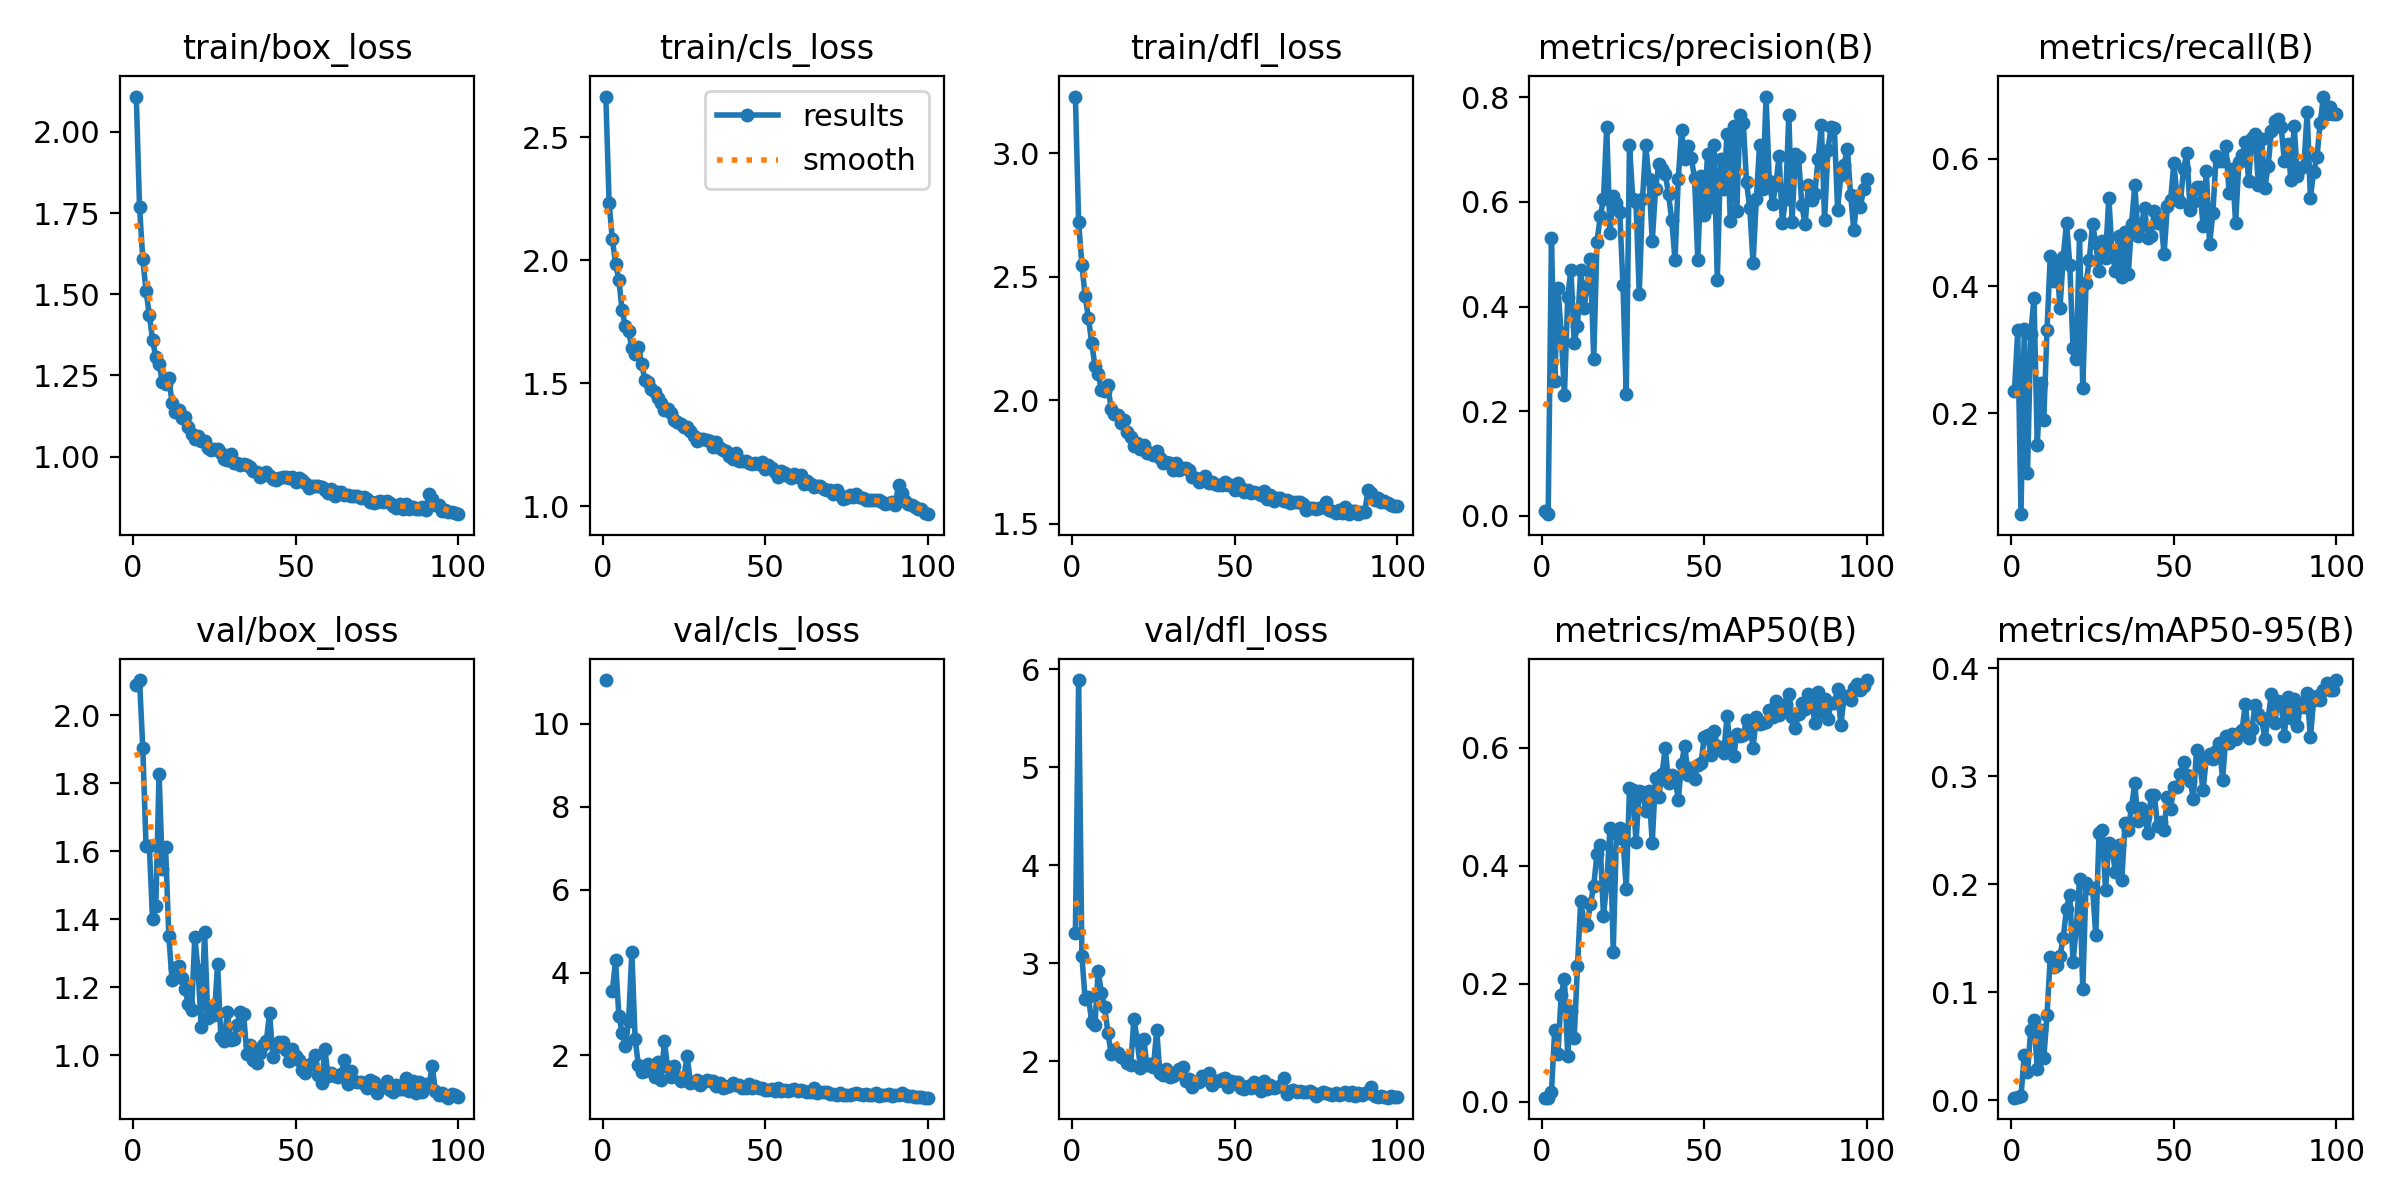

The data file committed next to this chart (first rows):
epoch, train/box_loss, train/cls_loss, train/dfl_loss, metrics/precision(B), metrics/recall(B), metrics/mAP50(B), metrics/mAP50-95(B), val/box_loss, val/cls_loss, val/dfl_loss, lr/pg0, lr/pg1, lr/pg2
1, 2.109, 2.666, 3.23, 0.00879, 0.2351, 0.00715, 0.00229, 2.089, 11.05, 3.313, 0.06323, 0.00118, 0.00118
2, 1.768, 2.234, 2.721, 0.00321, 0.3301, 0.00694, 0.00253, 2.103, inf, 5.891, 0.02594, 0.002353, 0.002353
3, 1.609, 2.085, 2.547, 0.5315, 0.04095, 0.01604, 0.0037, 1.903, 3.558, 3.075, 0.003048, 0.003048, 0.003048
4, 1.511, 1.987, 2.422, 0.2571, 0.3317, 0.122, 0.04192, 1.614, 4.293, 2.631, 0.003017, 0.003017, 0.003017
5, 1.437, 1.921, 2.334, 0.4352, 0.1058, 0.08133, 0.02606, 1.617, 2.951, 2.657, 0.002986, 0.002986, 0.002986
6, 1.36, 1.797, 2.234, 0.3486, 0.3249, 0.1818, 0.06484, 1.4, 2.549, 2.404, 0.002955, 0.002955, 0.002955
7, 1.306, 1.732, 2.14, 0.2312, 0.3818, 0.2085, 0.07462, 1.438, 2.233, 2.367, 0.002924, 0.002924, 0.002924
8, 1.286, 1.712, 2.106, 0.4182, 0.1505, 0.07842, 0.02898, 1.828, 2.834, 2.921, 0.002893, 0.002893, 0.002893
9, 1.231, 1.646, 2.044, 0.4707, 0.2467, 0.1533, 0.06462, 1.547, 4.49, 2.696, 0.002863, 0.002863, 0.002863
10, 1.225, 1.62, 2.04, 0.3309, 0.1888, 0.1079, 0.03877, 1.611, 2.398, 2.549, 0.002831, 0.002831, 0.002831
11, 1.243, 1.649, 2.06, 0.3631, 0.3313, 0.23, 0.07871, 1.351, 1.778, 2.291, 0.002801, 0.002801, 0.002801
12, 1.166, 1.58, 1.964, 0.4699, 0.4476, 0.3397, 0.1322, 1.221, 1.613, 2.072, 0.00277, 0.00277, 0.00277
13, 1.139, 1.514, 1.944, 0.3969, 0.4077, 0.3067, 0.1238, 1.258, 1.629, 2.109, 0.002739, 0.002739, 0.002739
14, 1.145, 1.507, 1.941, 0.4399, 0.4369, 0.3004, 0.1252, 1.263, 1.806, 2.084, 0.002708, 0.002708, 0.002708
15, 1.119, 1.477, 1.907, 0.4909, 0.3661, 0.3357, 0.1338, 1.226, 1.648, 2.045, 0.002677, 0.002677, 0.002677
16, 1.123, 1.463, 1.919, 0.2996, 0.4462, 0.3662, 0.1505, 1.194, 1.483, 2.034, 0.002646, 0.002646, 0.002646
17, 1.09, 1.442, 1.873, 0.5236, 0.4999, 0.4199, 0.1775, 1.151, 1.831, 1.983, 0.002615, 0.002615, 0.002615
18, 1.07, 1.421, 1.852, 0.5724, 0.4335, 0.4359, 0.1901, 1.133, 1.401, 1.96, 0.002584, 0.002584, 0.002584
19, 1.056, 1.39, 1.817, 0.6048, 0.302, 0.3153, 0.1283, 1.347, 2.348, 2.433, 0.002553, 0.002553, 0.002553
20, 1.063, 1.396, 1.826, 0.7428, 0.2846, 0.369, 0.1594, 1.25, 1.717, 2.216, 0.002522, 0.002522, 0.002522
21, 1.048, 1.378, 1.804, 0.5415, 0.4807, 0.4643, 0.2046, 1.082, 1.489, 1.925, 0.002491, 0.002491, 0.002491
22, 1.048, 1.351, 1.821, 0.612, 0.2395, 0.2547, 0.1028, 1.363, 1.74, 2.226, 0.00246, 0.00246, 0.00246
23, 1.026, 1.345, 1.786, 0.5982, 0.4046, 0.455, 0.201, 1.11, 1.474, 1.956, 0.002429, 0.002429, 0.002429
24, 1.02, 1.336, 1.787, 0.5813, 0.4406, 0.4646, 0.1968, 1.139, 1.385, 1.97, 0.002398, 0.002398, 0.002398
25, 1.023, 1.325, 1.78, 0.441, 0.497, 0.446, 0.1964, 1.118, 1.479, 1.942, 0.002367, 0.002367, 0.002367
26, 1.024, 1.322, 1.795, 0.2335, 0.4677, 0.3612, 0.1528, 1.268, 1.992, 2.315, 0.002337, 0.002337, 0.002337
27, 1.01, 1.307, 1.766, 0.7094, 0.4241, 0.5328, 0.2479, 1.053, 1.344, 1.875, 0.002305, 0.002305, 0.002305
28, 0.9913, 1.287, 1.745, 0.6066, 0.4704, 0.5294, 0.2499, 1.042, 1.369, 1.862, 0.002275, 0.002275, 0.002275
29, 0.9898, 1.265, 1.751, 0.5999, 0.4445, 0.441, 0.1951, 1.127, 1.41, 1.924, 0.002244, 0.002244, 0.002244
30, 1.007, 1.276, 1.748, 0.4242, 0.5392, 0.527, 0.2384, 1.044, 1.281, 1.833, 0.002213, 0.002213, 0.002213
31, 0.979, 1.272, 1.72, 0.6048, 0.4538, 0.5255, 0.234, 1.047, 1.366, 1.848, 0.002182, 0.002182, 0.002182
32, 0.9809, 1.27, 1.747, 0.7081, 0.4243, 0.4929, 0.2111, 1.09, 1.397, 1.87, 0.002151, 0.002151, 0.002151
33, 0.9757, 1.264, 1.718, 0.6448, 0.4781, 0.5263, 0.2364, 1.128, 1.374, 1.924, 0.00212, 0.00212, 0.00212
34, 0.9764, 1.243, 1.725, 0.5245, 0.4147, 0.4392, 0.2041, 1.121, 1.387, 1.944, 0.002089, 0.002089, 0.002089
35, 0.9738, 1.261, 1.727, 0.6245, 0.4849, 0.5485, 0.257, 1.006, 1.274, 1.8, 0.002058, 0.002058, 0.002058
36, 0.9692, 1.237, 1.72, 0.6716, 0.4189, 0.517, 0.2507, 1.031, 1.345, 1.819, 0.002027, 0.002027, 0.002027
37, 0.9568, 1.23, 1.692, 0.6638, 0.4981, 0.5562, 0.2721, 0.986, 1.223, 1.738, 0.001996, 0.001996, 0.001996
38, 0.9518, 1.223, 1.684, 0.6541, 0.559, 0.5995, 0.2935, 0.9772, 1.241, 1.788, 0.001965, 0.001965, 0.001965
39, 0.9364, 1.205, 1.672, 0.6149, 0.4788, 0.5413, 0.2583, 1.007, 1.252, 1.79, 0.001934, 0.001934, 0.001934
40, 0.9444, 1.194, 1.673, 0.5648, 0.4955, 0.5547, 0.2703, 1.029, 1.347, 1.845, 0.001903, 0.001903, 0.001903
41, 0.9527, 1.216, 1.695, 0.4888, 0.523, 0.5505, 0.2625, 1.043, 1.286, 1.812, 0.001872, 0.001872, 0.001872
42, 0.9398, 1.184, 1.664, 0.6438, 0.4754, 0.512, 0.2475, 1.125, 1.286, 1.881, 0.001841, 0.001841, 0.001841
43, 0.9326, 1.186, 1.671, 0.7367, 0.4781, 0.5731, 0.2828, 0.9961, 1.211, 1.758, 0.001811, 0.001811, 0.001811
44, 0.9291, 1.184, 1.66, 0.6817, 0.5173, 0.604, 0.2831, 1.026, 1.218, 1.802, 0.00178, 0.00178, 0.00178
45, 0.9333, 1.177, 1.656, 0.7061, 0.4994, 0.5544, 0.2536, 1.041, 1.302, 1.801, 0.001749, 0.001749, 0.001749
46, 0.9376, 1.174, 1.658, 0.6836, 0.5067, 0.5655, 0.2576, 1.041, 1.222, 1.816, 0.001718, 0.001718, 0.001718
47, 0.9386, 1.175, 1.671, 0.6466, 0.4499, 0.5466, 0.2507, 1.015, 1.258, 1.824, 0.001687, 0.001687, 0.001687
48, 0.934, 1.171, 1.656, 0.4896, 0.5252, 0.5715, 0.2806, 0.985, 1.205, 1.739, 0.001656, 0.001656, 0.001656
49, 0.9358, 1.181, 1.657, 0.6491, 0.5346, 0.5743, 0.2697, 1.02, 1.223, 1.801, 0.001625, 0.001625, 0.001625
50, 0.9217, 1.151, 1.638, 0.5759, 0.5935, 0.6193, 0.2902, 0.9979, 1.173, 1.784, 0.001594, 0.001594, 0.001594
51, 0.9344, 1.168, 1.664, 0.6913, 0.5408, 0.6223, 0.2905, 0.9881, 1.178, 1.791, 0.001563, 0.001563, 0.001563
52, 0.9285, 1.155, 1.645, 0.5908, 0.5321, 0.5877, 0.3024, 0.9571, 1.18, 1.73, 0.001532, 0.001532, 0.001532
53, 0.9175, 1.141, 1.628, 0.7085, 0.5834, 0.6293, 0.3133, 0.9485, 1.15, 1.713, 0.001501, 0.001501, 0.001501
54, 0.9027, 1.121, 1.636, 0.4502, 0.6091, 0.6033, 0.3016, 0.971, 1.209, 1.75, 0.00147, 0.00147, 0.00147
55, 0.9109, 1.144, 1.625, 0.6816, 0.5202, 0.5964, 0.2962, 0.9788, 1.14, 1.721, 0.001439, 0.001439, 0.001439
56, 0.9096, 1.134, 1.628, 0.6244, 0.5317, 0.5922, 0.2791, 1, 1.179, 1.789, 0.001408, 0.001408, 0.001408
57, 0.9107, 1.124, 1.625, 0.7307, 0.5565, 0.6534, 0.3248, 0.9432, 1.139, 1.732, 0.001377, 0.001377, 0.001377
58, 0.9067, 1.115, 1.617, 0.5636, 0.5552, 0.6011, 0.3102, 0.9182, 1.167, 1.697, 0.001346, 0.001346, 0.001346
59, 0.8977, 1.133, 1.633, 0.7459, 0.4939, 0.5864, 0.2877, 1.018, 1.188, 1.797, 0.001315, 0.001315, 0.001315
60, 0.8881, 1.12, 1.601, 0.5828, 0.5807, 0.6238, 0.3171, 0.9388, 1.135, 1.711, 0.001285, 0.001285, 0.001285
... 40 more rows
